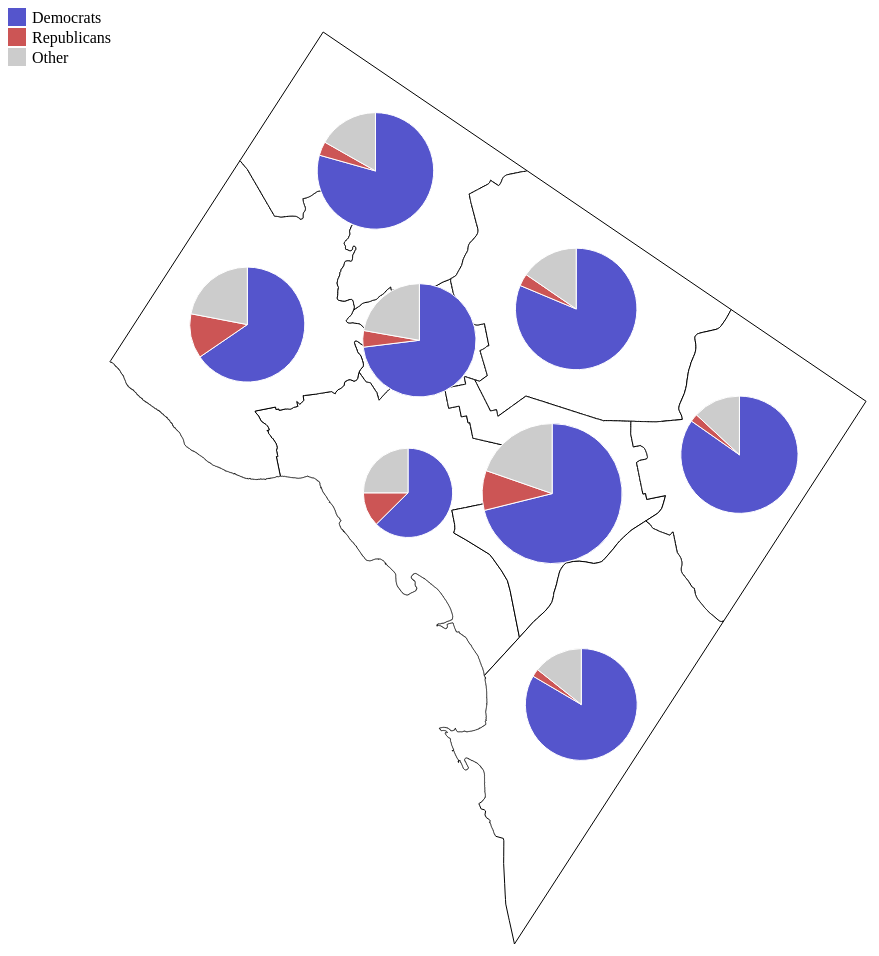
D3 v3 page, settled after 480 driven frames (8 s of simulated time); the page loaded 1 data file(s).


// ── assets/js/registered-voters.js
//written by RES and RWP as a fun way to get familiar with D3 and mapping!

var width = 960,
    height = 960;

var comma = d3.format(",");

var svg = d3.select("#viz").append("svg")
    .attr("width", width)
    .attr("height", height);

var projection = d3.geo.albers();

var path = d3.geo.path()
    .projection(projection);

var color = d3.scale.ordinal()
    .range(["#5555CC",  "#CC5555", "#cccccc"]);

var radius = d3.scale.linear()
    .range([0, 80]);

var pie = d3.layout.pie()
    .sort(null)
    .value(function(d) { return d.value; });

d3.json("/assets/data/registered-voters-dc.json", function(error, json) {
  var wards = topojson.feature(json, json.objects["dc-wards"]);

  // Initialize a null projection, derive the optimal scale and translate
  // from the bounds, and update the projection.
  // Adapted from: http://stackoverflow.com/a/14691788
  projection
      .scale(1)
      .translate([0, 0]);

  var b = path.bounds(wards),
      s = .95 / Math.max((b[1][0] - b[0][0]) / width, (b[1][1] - b[0][1]) / height),
      t = [(width - s * (b[1][0] + b[0][0])) / 2, (height - s * (b[1][1] + b[0][1])) / 2];

  projection
      .scale(s)
      .translate(t);

  // Draw the ward polygons.
  svg.selectAll(".ward")
      .data(wards.features)
    .enter().append("path")
      .attr("class", "ward")
      .attr("d", path);

  // Prepare data to populate the pie charts.
  color.domain(d3.keys(wards.features[0].properties.values));

  wards.features.forEach(function(d) {
    d.data = color.domain().map(function(field) {
      return { field: field, value: d.properties.values[field] };
    });
  });

  radius.domain([0, d3.max(wards.features, function(d) { return d.properties.c; })]);

  //loop over wards - need to do this outside the svg in order to access
  //the radius size and adjust the pie chart radii separately.
  wards.features.forEach(function(feat) {
    var r = feat.properties.c,
        arc = d3.svg.arc()
              .outerRadius(radius(r) - 10)
              .innerRadius(0);

    // Create empty pie chart.
    var pies = svg.selectAll(".pie")
        .data([feat])
      .enter().append("g")
        .attr("width", r * 2)
        .attr("height", r * 2)
      .append("g")
        .attr("transform", function(d) { return "translate(" + path.centroid(d) + ")"; });

    // Populate pie chart.
    pies.selectAll(".arc")
        .data(function(d) { return pie(d.data); })
      .enter().append("path")
        .attr("class", "arc")
        .attr("d", arc)
        .style("fill", function(d) { return color(d.data.field); });

    // Create tooltip.
    pies.selectAll(".arc").append("title")
        .text(function(d) { return "Ward " + feat.id + " " + d.data.field + ": " + comma(d.data.value); });
  });

  // Create the legend.
  var legend = svg.append("g")
      .attr("class", "legend")
      .attr("height", 60)
      .attr("width", 60)
    .selectAll("g")
      .data(color.domain())
    .enter().append("g")
      .attr("transform", function(d, i) { return "translate(0," + i * 20 + ")"; });

  // Create the legend color boxes.
  legend.append("rect")
      .attr("width", 18)
      .attr("height", 18)
      .style("fill", color);

  // Create the legend text.
  legend.append("text")
      .attr("x", 24)
      .attr("y", 9)
      .attr("dy", ".35em")
      .text(function(d, i) { return color.domain()[i]; });
});


### data: assets/data/registered-voters-dc.json
{
 "type": "Topology",
 "objects": {
  "dc-wards": {
   "type": "GeometryCollection",
   "crs": {
    "type": "name",
    "properties": "{... 1 keys}"
   },
   "geometries": [
    "{... 4 keys}",
    "{... 4 keys}",
    "{... 4 keys}",
    "{... 4 keys}",
    "{... 4 keys}",
    "{... 4 keys}",
    "{... 4 keys}",
    "{... 4 keys}"
   ]
  }
 },
 "arcs": [
  [
   [
    7501,
    2951
   ],
   [
    -3667,
    -2951
   ],
   [
    0,
    12
   ],
   [
    -1,
    65
   ],
   [
    -4,
    179
   ],
   [
    -1,
    39
   ],
   [
    -2,
    143
   ],
   [
    9,
    50
   ],
   "... 2,662 more items"
  ],
  [
   [
    4158,
    2888
   ],
   [
    571,
    327
   ]
  ],
  [
   [
    4729,
    3215
   ],
   [
    236,
    137
   ],
   [
    31,
    12
   ],
   [
    25,
    14
   ],
   [
    118,
    56
   ],
   [
    68,
    41
   ],
   [
    33,
    26
   ],
   [
    14,
    12
   ],
   "... 53 more items"
  ],
  [
   [
    6732,
    4170
   ],
   [
    50,
    -50
   ],
   [
    2,
    -4
   ],
   [
    1,
    -2
   ],
   [
    6,
    -12
   ],
   [
    3,
    -4
   ],
   [
    2,
    -4
   ],
   [
    2,
    -5
   ],
   "... 385 more items"
  ],
  [
   [
    4827,
    6020
   ],
   [
    4,
    -13
   ],
   [
    6,
    -15
   ],
   [
    2,
    -4
   ],
   [
    1,
    -4
   ],
   [
    0,
    -1
   ],
   [
    2,
    -4
   ],
   [
    0,
    -2
   ],
   "... 252 more items"
  ],
  [
   [
    6804,
    5249
   ],
   [
    -3,
    -7
   ],
   [
    -1,
    -5
   ],
   [
    -4,
    -12
   ],
   [
    -1,
    -3
   ],
   [
    -4,
    -16
   ],
   [
    -1,
    -5
   ],
   [
    -3,
    -11
   ],
   "... 251 more items"
  ],
  [
   [
    4729,
    3215
   ],
   [
    2,
    513
   ],
   [
    -9,
    108
   ],
   [
    -51,
    115
   ],
   [
    -89,
    158
   ],
   [
    -30,
    43
   ],
   [
    -276,
    203
   ],
   [
    -142,
    97
   ],
   "... 269 more items"
  ],
  [
   [
    4403,
    5993
   ],
   [
    8,
    -1
   ],
   [
    4,
    0
   ],
   [
    19,
    0
   ],
   [
    8,
    0
   ],
   [
    11,
    0
   ],
   [
    5,
    0
   ],
   [
    10,
    0
   ],
   "... 71 more items"
  ],
  "... 13 more items"
 ],
 "transform": {
  "scale": [
   2.106662613132062e-05,
   2.043440785311665e-05
  ],
  "translate": [
   -77.12,
   38.79
  ]
 }
}